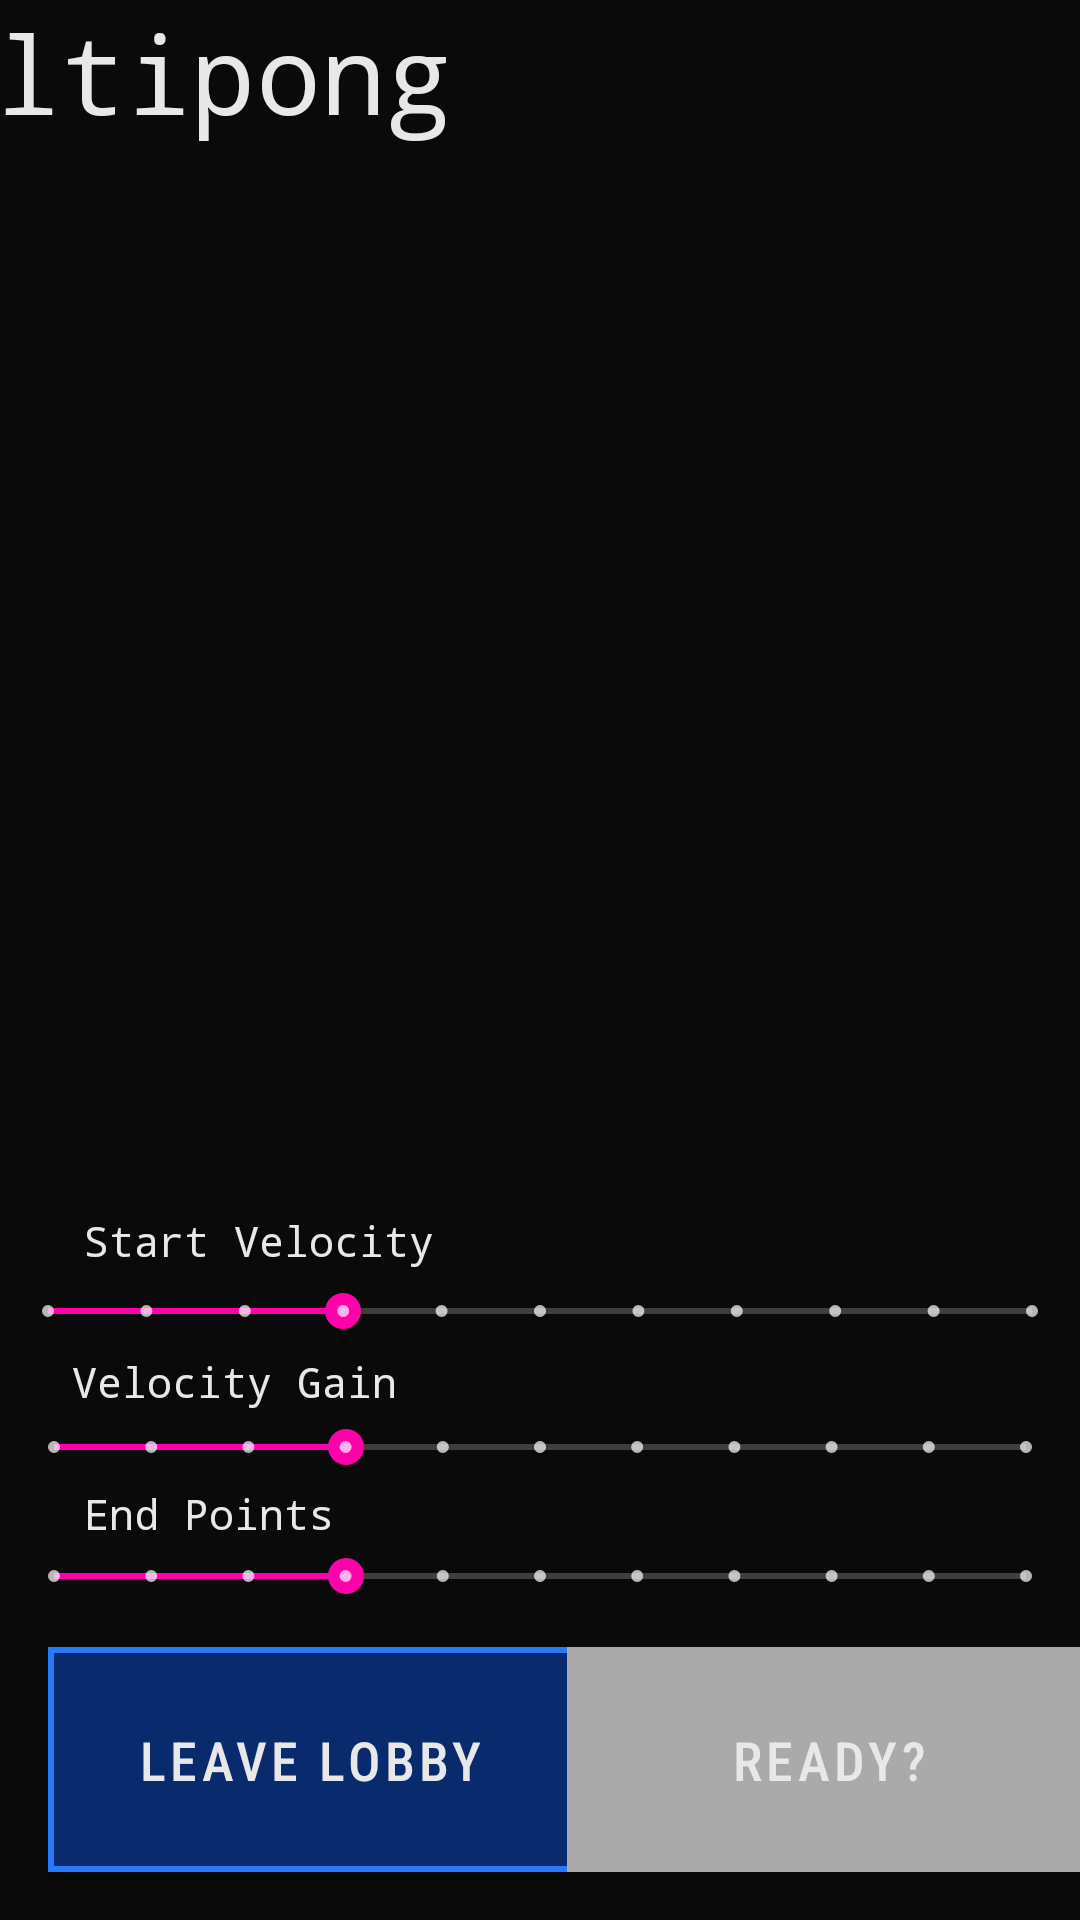

Android layout source for this screen:
<!-- AndroidManifest.xml: application theme AppTheme -->
<!-- res/layout/lobby.xml -->
<?xml version="1.0" encoding="utf-8"?>
<android.support.constraint.ConstraintLayout xmlns:android="http://schemas.android.com/apk/res/android"
    xmlns:app="http://schemas.android.com/apk/res-auto"
    xmlns:tools="http://schemas.android.com/tools"
    android:layout_width="match_parent"
    android:layout_height="match_parent">

    <Button
        android:id="@+id/Lobby_BTN_Disonnect"
        android:layout_width="175dp"
        android:layout_height="75dp"
        android:layout_marginStart="16dp"
        android:layout_marginBottom="16dp"
        android:fontFamily="sans-serif-condensed-medium"
        android:text="Leave Lobby"
        android:textSize="18sp"
        android:typeface="sans"
        app:layout_constraintBottom_toBottomOf="parent"
        app:layout_constraintStart_toStartOf="parent" />

    <Button
        android:id="@+id/Lobby_BTN_Ready"
        android:layout_width="175dp"
        android:layout_height="75dp"
        android:layout_marginBottom="16dp"
        android:background="@android:color/darker_gray"
        android:fontFamily="sans-serif-condensed-medium"
        android:text="Ready?"
        android:textSize="18sp"
        android:typeface="sans"
        app:layout_constraintBottom_toBottomOf="parent"
        app:layout_constraintEnd_toEndOf="parent"
        app:layout_constraintHorizontal_bias="0.355"
        app:layout_constraintStart_toEndOf="@+id/Lobby_BTN_Disonnect" />

    <TextView
        android:id="@+id/Lobby_Textview_Title"
        android:layout_width="405dp"
        android:layout_height="54dp"
        android:text="Multipong"
        android:textSize="36sp"
        app:layout_constraintEnd_toEndOf="parent"
        app:layout_constraintHorizontal_bias="1.0"
        app:layout_constraintStart_toStartOf="parent"
        app:layout_constraintTop_toTopOf="parent" />

    <ScrollView
        android:id="@+id/Lobby_Scrollview_Players"
        android:layout_width="409dp"
        android:layout_height="366dp"
        app:layout_constraintBottom_toTopOf="@+id/Lobby_TextView_StartVelocity"
        app:layout_constraintEnd_toEndOf="parent"
        app:layout_constraintHorizontal_bias="1.0"
        app:layout_constraintStart_toStartOf="parent"
        app:layout_constraintTop_toBottomOf="@+id/Lobby_Textview_Title">

        <LinearLayout
            android:layout_width="match_parent"
            android:layout_height="wrap_content"
            android:orientation="vertical" />
    </ScrollView>

    <TextView
        android:id="@+id/Lobby_TextView_StartVelocity"
        android:layout_width="wrap_content"
        android:layout_height="wrap_content"
        android:layout_marginStart="28dp"
        android:text="Start Velocity"
        app:layout_constraintBottom_toTopOf="@+id/Lobby_SeekBar_StartVelocity"
        app:layout_constraintStart_toStartOf="parent" />

    <SeekBar
        android:id="@+id/Lobby_SeekBar_StartVelocity"
        style="@style/Widget.AppCompat.SeekBar.Discrete"
        android:layout_width="360dp"
        android:layout_height="28dp"
        android:clickable="true"
        android:max="10"
        android:progress="3"
        app:layout_constraintBottom_toTopOf="@+id/Lobby_TextView_VelocityGain"
        app:layout_constraintEnd_toEndOf="parent"
        app:layout_constraintHorizontal_bias="0.431"
        app:layout_constraintStart_toStartOf="parent" />

    <SeekBar
        android:id="@+id/Lobby_SeekBar_VelocityGain"
        style="@style/Widget.AppCompat.SeekBar.Discrete"
        android:layout_width="356dp"
        android:layout_height="25dp"
        android:max="10"
        android:progress="3"
        app:layout_constraintBottom_toTopOf="@+id/Lobby_TextView_EndPoints"
        app:layout_constraintEnd_toEndOf="parent"
        app:layout_constraintHorizontal_bias="0.472"
        app:layout_constraintStart_toStartOf="parent" />

    <TextView
        android:id="@+id/Lobby_TextView_EndPoints"
        android:layout_width="wrap_content"
        android:layout_height="wrap_content"
        android:layout_marginStart="28dp"
        android:text="End Points"
        app:layout_constraintBottom_toTopOf="@+id/Lobby_SeekBar_EndPoints"
        app:layout_constraintStart_toStartOf="parent" />

    <TextView
        android:id="@+id/Lobby_TextView_VelocityGain"
        android:layout_width="wrap_content"
        android:layout_height="wrap_content"
        android:layout_marginStart="24dp"
        android:text="Velocity Gain"
        app:layout_constraintBottom_toTopOf="@+id/Lobby_SeekBar_VelocityGain"
        app:layout_constraintStart_toStartOf="parent" />

    <SeekBar
        android:id="@+id/Lobby_SeekBar_EndPoints"
        style="@style/Widget.AppCompat.SeekBar.Discrete"
        android:layout_width="356dp"
        android:layout_height="23dp"
        android:layout_marginBottom="12dp"
        android:max="10"
        android:progress="3"
        app:layout_constraintBottom_toTopOf="@+id/Lobby_BTN_Disonnect"
        app:layout_constraintEnd_toEndOf="parent"
        app:layout_constraintHorizontal_bias="0.509"
        app:layout_constraintStart_toStartOf="parent" />

    <ImageView
        android:id="@+id/Lobby_ImageView_ClientInfo"
        android:layout_width="415dp"
        android:layout_height="433dp"
        app:layout_constraintBottom_toTopOf="@+id/Lobby_SeekBar_StartVelocity"
        app:layout_constraintEnd_toEndOf="@+id/Lobby_Scrollview_Players"
        app:layout_constraintHorizontal_bias="1.0"
        app:layout_constraintStart_toStartOf="parent"
        app:layout_constraintTop_toBottomOf="@+id/Lobby_Textview_Title"
        app:layout_constraintVertical_bias="1.0"
        app:srcCompat="@drawable/mitte" />

</android.support.constraint.ConstraintLayout>
<!-- resources referenced by this layout -->
<resources>
  <style name="AppTheme" parent="Theme.AppCompat.NoActionBar">
          <item name="colorPrimary">@color/neon_cyan</item>
          <item name="colorPrimaryDark">@color/bg_black</item>
          <item name="colorAccent">@color/neon_magenta</item>
          <item name="android:windowBackground">@color/bg_black</item>
          <item name="android:textColor">@color/pixel_white</item>
          <item name="android:fontFamily">monospace</item>
          <item name="buttonStyle">@style/RetroButton</item>
      </style>
  <color name="neon_cyan">#00F5FF</color>
  <color name="bg_black">#0A0A0A</color>
  <color name="neon_magenta">#FF00AA</color>
  <color name="pixel_white">#E8E8E8</color>
  <style name="RetroButton" parent="Widget.AppCompat.Button">
          <item name="android:fontFamily">monospace</item>
          <item name="android:textColor">@color/pixel_white</item>
          <item name="android:textAllCaps">true</item>
          <item name="android:letterSpacing">0.08</item>
          <item name="android:background">@drawable/btn_retro</item>
          <item name="android:paddingStart">20dp</item>
          <item name="android:paddingEnd">20dp</item>
          <item name="android:paddingTop">12dp</item>
          <item name="android:paddingBottom">12dp</item>
      </style>
  <!-- drawable btn_retro (drawable) -->
  <?xml version="1.0" encoding="utf-8"?>
  <selector xmlns:android="http://schemas.android.com/apk/res/android">
  
      
      <item android:state_pressed="true">
          <shape>
              <solid android:color="@color/space_blue_border" />
              <stroke android:width="2dp" android:color="@color/space_blue_border" />
          </shape>
      </item>
  
      
      <item android:state_focused="true">
          <shape>
              <solid android:color="@color/space_blue_fill" />
              <stroke android:width="2dp" android:color="@color/space_blue_border" />
          </shape>
      </item>
  
      
      <item>
          <shape>
              <solid android:color="@color/space_blue_fill" />
              <stroke android:width="2dp" android:color="@color/space_blue_border" />
          </shape>
      </item>
  
  </selector>
  <color name="space_blue_border">#2979FF</color>
  <color name="space_blue_fill">#0A2A6E</color>
</resources>
